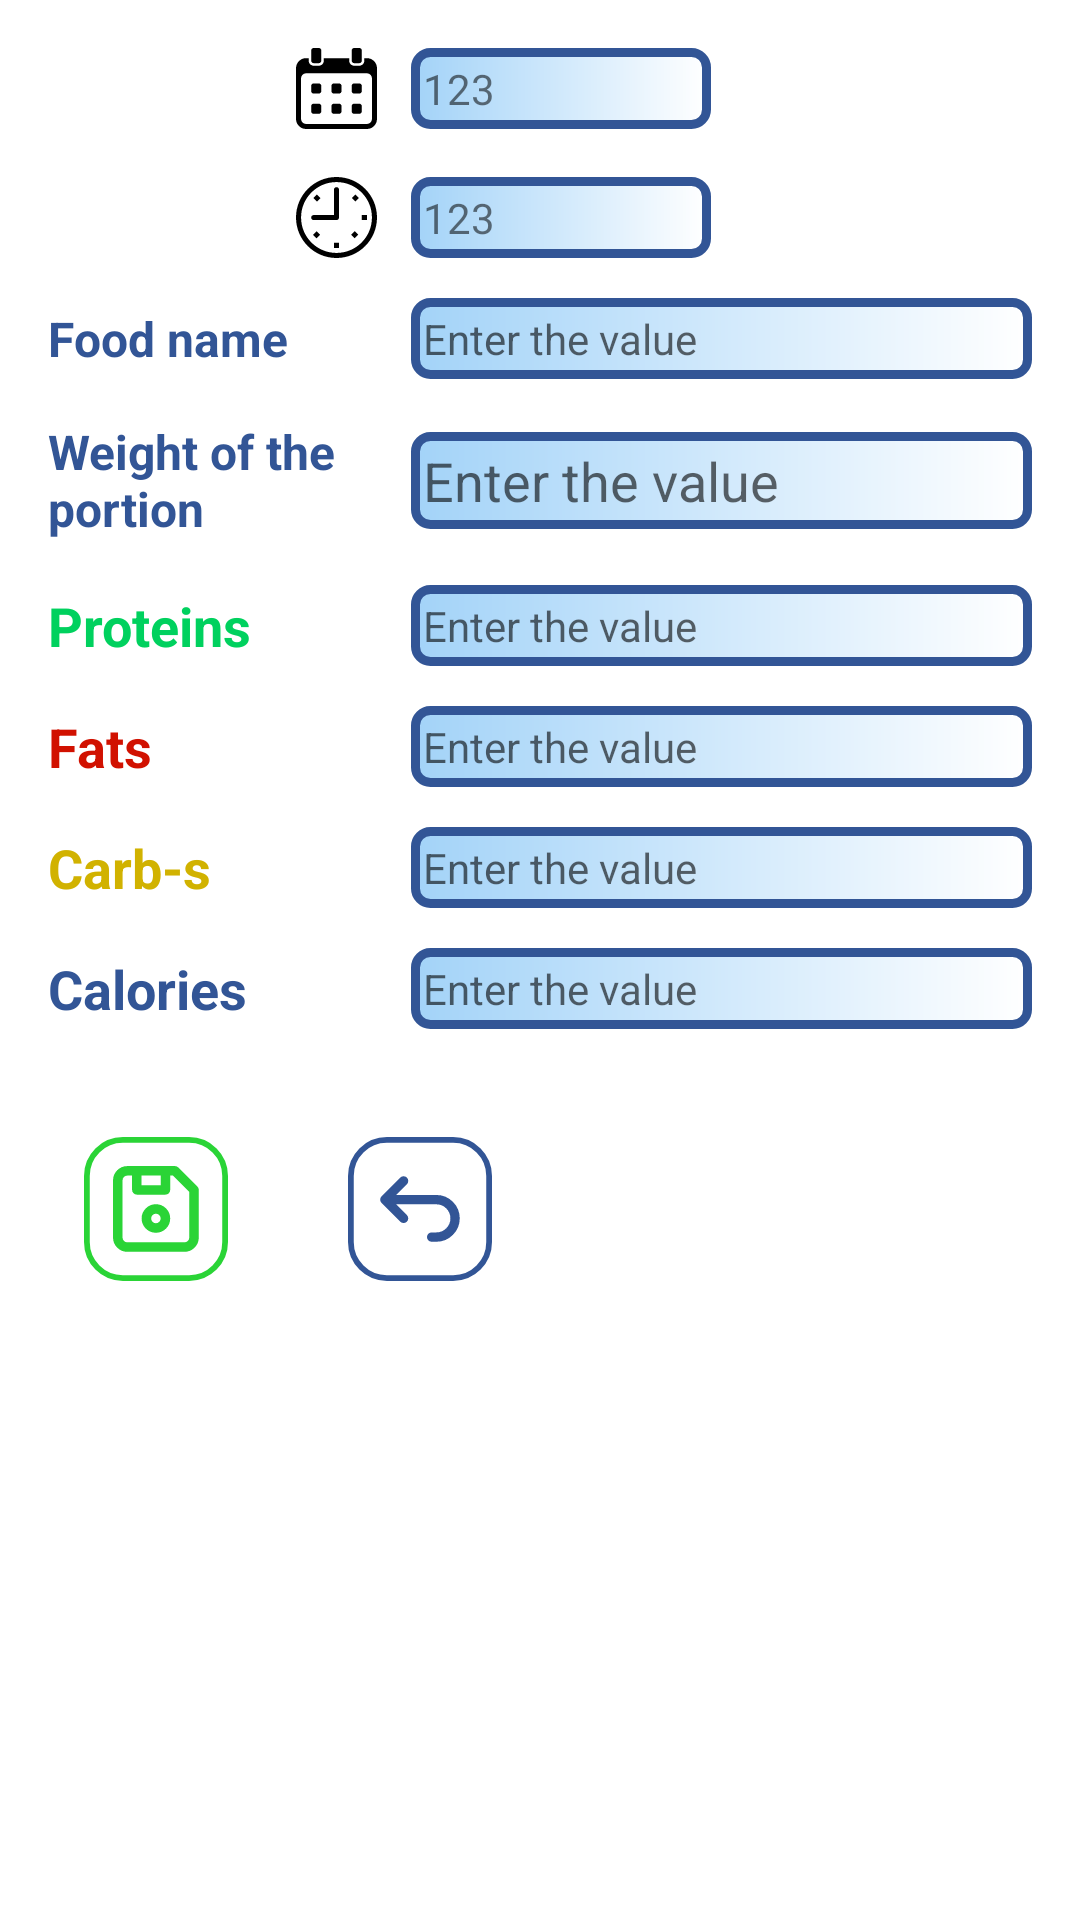

Here is an Android app screen rendered from its layout file. Give the layout XML and the strings, colors and styles it references.
<!-- AndroidManifest.xml: application theme Theme.EasyCalories -->
<!-- res/layout/fragment_selected_food_item.xml -->
<?xml version="1.0" encoding="utf-8"?>
<ScrollView xmlns:android="http://schemas.android.com/apk/res/android"
    xmlns:app="http://schemas.android.com/apk/res-auto"
    xmlns:tools="http://schemas.android.com/tools"
    android:layout_width="match_parent"
    android:layout_height="match_parent"
    android:paddingBottom="@dimen/common"
    tools:context=".ui.NewFoodItemFragment">

    <androidx.constraintlayout.widget.ConstraintLayout
    android:layout_width="match_parent"
    android:layout_height="match_parent">
        <View
            android:id="@+id/divider"
            android:visibility="invisible"
            android:layout_width="1dp"
            android:layout_height="match_parent"
            app:layout_constraintStart_toEndOf="@id/carbsTitle"
            android:background="?android:attr/listDivider" />
        <TextView
            android:id="@+id/foodNameTitle"
            android:layout_width="@dimen/nutrient_value_width_large"
            android:layout_height="wrap_content"
            android:layout_marginStart="@dimen/common"
            android:layout_marginTop="@dimen/common"
            app:layout_constraintStart_toStartOf="parent"
            app:layout_constraintTop_toBottomOf="@id/time"
            style="@style/textTitle"
            android:text="@string/foodName" />
        <ImageView
            android:id="@+id/calendarIcon"
            android:layout_width="wrap_content"
            android:layout_height="0dp"
            android:src="@drawable/calendar_48dp"
            app:layout_constraintEnd_toStartOf="@id/divider"
            app:layout_constraintTop_toTopOf="@id/date"
            app:layout_constraintBottom_toBottomOf="@id/date">
        </ImageView>
        <TextView
            android:id="@+id/date"
            android:layout_width="@dimen/nutrient_value_width_small"
            android:layout_height="wrap_content"
            android:layout_marginTop="@dimen/common"
            android:text="123"
            android:padding="@dimen/padding_edit_text"
            android:background="@drawable/edit_text_value"
            app:layout_constraintStart_toStartOf="@id/foodNameValue"
            app:layout_constraintTop_toTopOf="parent">
        </TextView>
        <ImageView
            android:id="@+id/clockIcon"
            android:layout_width="wrap_content"
            android:layout_height="0dp"
            android:src="@drawable/clock_icon48dp"
            app:layout_constraintEnd_toStartOf="@id/divider"
            app:layout_constraintTop_toTopOf="@id/time"
            app:layout_constraintBottom_toBottomOf="@id/time">
        </ImageView>
        <TextView
            android:id="@+id/time"
            android:layout_width="@dimen/nutrient_value_width_small"
            android:layout_height="wrap_content"
            android:layout_marginTop="@dimen/common"
            android:padding="@dimen/padding_edit_text"
            android:text="123"
            android:background="@drawable/edit_text_value"
            app:layout_constraintStart_toStartOf="@id/foodNameValue"
            app:layout_constraintTop_toBottomOf="@id/date">
        </TextView>
        <TextView
            android:id="@+id/foodNameValue"
            android:layout_width="0dp"
            android:layout_height="wrap_content"
            android:padding="@dimen/padding_edit_text"
            android:background="@drawable/edit_text_value"
            android:hint="@string/enterValue"
            app:layout_constraintStart_toEndOf="@id/divider"
            app:layout_constraintEnd_toEndOf="parent"
            android:layout_marginEnd="@dimen/common"
            app:layout_constraintTop_toTopOf="@id/foodNameTitle"
            app:layout_constraintBottom_toBottomOf="@id/foodNameTitle">
        </TextView>
        <TextView
            android:id="@+id/portionWeightTitle"
            android:layout_width="@dimen/nutrient_value_width_large"
            android:layout_height="wrap_content"
            android:layout_marginStart="@dimen/common"
            android:layout_marginTop="@dimen/common"
            app:layout_constraintStart_toStartOf="parent"
            app:layout_constraintTop_toBottomOf="@id/foodNameTitle"
            style="@style/textTitle"
            android:text="@string/portionWeight" />
        <EditText
            android:id="@+id/portionWeightValue"
            android:layout_width="0dp"
            android:layout_height="wrap_content"
            android:padding="@dimen/padding_edit_text"
            android:hint="@string/enterValue"
            android:inputType="number"
            android:background="@drawable/edit_text_value"
            app:layout_constraintStart_toEndOf="@id/divider"
            app:layout_constraintEnd_toEndOf="parent"
            android:layout_marginEnd="@dimen/common"
            app:layout_constraintTop_toTopOf="@id/portionWeightTitle"
            app:layout_constraintBottom_toBottomOf="@id/portionWeightTitle">
        </EditText>
        <TextView
            android:id="@+id/forHundredGrTitle"
            android:layout_width="match_parent"
            android:layout_height="wrap_content"
            android:visibility="gone"
            android:layout_marginTop="@dimen/common"
            android:textAlignment="center"
            app:layout_constraintStart_toStartOf="parent"
            app:layout_constraintTop_toBottomOf="@id/portionWeightTitle"
            android:text="@string/enterNutrientsFor100Gr" />
        <TextView
            android:id="@+id/proteinsTitle"
            android:layout_width="@dimen/nutrient_value_width_large"
            android:layout_height="wrap_content"
            android:layout_marginStart="@dimen/common"
            android:layout_marginTop="@dimen/common"
            app:layout_constraintStart_toStartOf="parent"
            app:layout_constraintTop_toBottomOf="@id/forHundredGrTitle"
            style="@style/proteinsTextTitle"
            android:text="@string/proteins" />
        <TextView
            android:id="@+id/proteinsValue"
            android:layout_width="0dp"
            android:layout_height="wrap_content"
            android:padding="@dimen/padding_edit_text"
            android:hint="@string/enterValue"
            android:background="@drawable/edit_text_value"
            app:layout_constraintStart_toEndOf="@id/divider"
            app:layout_constraintTop_toTopOf="@id/proteinsTitle"
            app:layout_constraintEnd_toEndOf="parent"
            android:layout_marginEnd="@dimen/common"
            app:layout_constraintBottom_toBottomOf="@id/proteinsTitle">
        </TextView>
        <TextView
            android:id="@+id/fatsTitle"
            android:layout_width="@dimen/nutrient_value_width_large"
            android:layout_height="wrap_content"
            android:layout_marginStart="@dimen/common"
            android:layout_marginTop="@dimen/common"
            app:layout_constraintStart_toStartOf="parent"
            app:layout_constraintTop_toBottomOf="@id/proteinsTitle"
            style="@style/fatsTextTitle"
            android:text="@string/fats" />
        <TextView
            android:id="@+id/fatsValue"
            android:layout_width="0dp"
            android:layout_height="wrap_content"
            android:padding="@dimen/padding_edit_text"
            android:hint="@string/enterValue"
            android:background="@drawable/edit_text_value"
            app:layout_constraintStart_toEndOf="@id/divider"
            app:layout_constraintTop_toTopOf="@id/fatsTitle"
            app:layout_constraintEnd_toEndOf="parent"
            android:layout_marginEnd="@dimen/common"
            app:layout_constraintBottom_toBottomOf="@id/fatsTitle">
        </TextView>
        <TextView
            android:id="@+id/carbsTitle"
            android:layout_width="@dimen/nutrient_value_width_large"
            android:layout_height="wrap_content"
            android:layout_marginStart="@dimen/common"
            android:layout_marginTop="@dimen/common"
            app:layout_constraintStart_toStartOf="parent"
            app:layout_constraintTop_toBottomOf="@id/fatsTitle"
            style="@style/carbsTextTitle"
            android:text="@string/carbohydrates" />
        <TextView
            android:id="@+id/carbsValue"
            android:layout_width="0dp"
            android:layout_height="wrap_content"
            android:padding="@dimen/padding_edit_text"
            android:hint="@string/enterValue"
            android:background="@drawable/edit_text_value"
            app:layout_constraintStart_toEndOf="@id/divider"
            app:layout_constraintTop_toTopOf="@id/carbsTitle"
            app:layout_constraintEnd_toEndOf="parent"
            android:layout_marginEnd="@dimen/common"
            app:layout_constraintBottom_toBottomOf="@id/carbsTitle">
        </TextView>
        <TextView
            android:id="@+id/caloriesTitle"
            android:layout_width="@dimen/nutrient_value_width_large"
            android:layout_height="wrap_content"
            android:layout_marginStart="@dimen/common"
            android:layout_marginTop="@dimen/common"
            app:layout_constraintStart_toStartOf="parent"
            app:layout_constraintTop_toBottomOf="@id/carbsTitle"
            style="@style/caloriesTextTitle"
            android:text="@string/calories" />
        <TextView
            android:id="@+id/caloriesValue"
            android:layout_width="0dp"
            android:layout_height="wrap_content"
            android:padding="@dimen/padding_edit_text"
            android:hint="@string/enterValue"
            android:background="@drawable/edit_text_value"
            app:layout_constraintStart_toEndOf="@id/divider"
            app:layout_constraintTop_toTopOf="@id/caloriesTitle"
            app:layout_constraintEnd_toEndOf="parent"
            android:layout_marginEnd="@dimen/common"
            app:layout_constraintBottom_toBottomOf="@id/caloriesTitle">
        </TextView>
        <androidx.appcompat.widget.AppCompatImageView
            android:id="@+id/foodImage"
            android:layout_margin="@dimen/common"
            android:layout_width="match_parent"
            android:layout_height="wrap_content"
            app:layout_constraintTop_toBottomOf="@id/caloriesValue"
            app:layout_constraintStart_toStartOf="parent">

        </androidx.appcompat.widget.AppCompatImageView>
        <com.google.android.material.button.MaterialButton
            android:id="@+id/buttonSave"
            android:layout_width="wrap_content"
            android:layout_height="wrap_content"
            android:layout_marginTop="@dimen/common"
            android:layout_marginStart="@dimen/common"
            style="@style/Widget.AppTheme.IconButtonOk"
            app:icon="@drawable/save_button_new_48dp"
            app:layout_constraintTop_toBottomOf="@id/foodImage"
            app:layout_constraintStart_toStartOf="parent">
        </com.google.android.material.button.MaterialButton>
        <com.google.android.material.button.MaterialButton
            android:id="@+id/buttonBack"
            android:layout_width="wrap_content"
            android:layout_height="wrap_content"
            style="@style/Widget.AppTheme.IconButton"
            app:icon="@drawable/return_button_new_48dp"
            app:layout_constraintTop_toBottomOf="@id/foodImage"
            app:layout_constraintStart_toEndOf="@id/buttonSave"
            android:layout_marginStart="@dimen/common"
            app:layout_constraintTop_toTopOf="@id/buttonSave"
            app:layout_constraintBottom_toBottomOf="@id/buttonSave">
        </com.google.android.material.button.MaterialButton>



    </androidx.constraintlayout.widget.ConstraintLayout>

</ScrollView>
<!-- resources referenced by this layout -->
<resources>
  <dimen name="common">16dp</dimen>
  <dimen name="nutrient_value_width_large">120dp</dimen>
  <dimen name="nutrient_value_width_small">100dp</dimen>
  <dimen name="padding_edit_text">4dp</dimen>
  <!-- drawable edit_text_value (drawable) -->
  <?xml version="1.0" encoding="utf-8"?>
  <shape xmlns:android="http://schemas.android.com/apk/res/android"
      android:thickness="0dp"
      android:shape="rectangle">
      <stroke android:width="3dp"
          android:color="@color/border"/>
      <corners android:radius="5dp" />
      <gradient android:startColor="@color/edit_text_gradient_start"
                android:endColor="@color/white"/>
  
  </shape>
  <string name="calories">Сalories</string>
  <string name="carbohydrates">Carb-s</string>
  <string name="enterNutrientsFor100Gr">Enter nutrients in 100 gr.</string>
  <string name="enterValue">Enter the value</string>
  <string name="fats">Fats</string>
  <string name="foodName">Food name</string>
  <string name="portionWeight">Weight of the portion</string>
  <string name="proteins">Proteins</string>
  <style name="Widget.AppTheme.IconButtonOk" parent="Widget.MaterialComponents.Button.TextButton.Icon">
          <item name="iconTint">@color/ok</item>
          <item name="iconPadding">0dp</item>
          <item name="android:insetTop">0dp</item>
          <item name="android:insetBottom">0dp</item>
          <item name="android:paddingStart">@dimen/icon_button_padding</item>
          <item name="android:paddingEnd">@dimen/icon_button_padding</item>
          <item name="android:minWidth">@dimen/icon_button_min_size</item>
          <item name="android:minHeight">@dimen/icon_button_min_size</item>
      </style>
  <style name="caloriesTextTitle" parent="Widget.AppCompat.TextView">
          <item name="android:textSize">18sp</item>
          <item name="android:textColor">@color/calories_fill</item>
          <item name="android:textStyle">bold</item>
      </style>
  <style name="carbsTextTitle" parent="Widget.AppCompat.TextView">
          <item name="android:textSize">18sp</item>
          <item name="android:textColor">@color/carbs_fill</item>
          <item name="android:textStyle">bold</item>
      </style>
  <style name="fatsTextTitle" parent="Widget.AppCompat.TextView">
          <item name="android:textSize">18sp</item>
          <item name="android:textColor">@color/fat_fill</item>
          <item name="android:textStyle">bold</item>
      </style>
  <style name="proteinsTextTitle" parent="Widget.AppCompat.TextView">
          <item name="android:textSize">18sp</item>
          <item name="android:textColor">@color/protein_fill</item>
          <item name="android:textStyle">bold</item>
      </style>
  <style name="textTitle" parent="Widget.AppCompat.TextView">
          <item name="android:textSize">16sp</item>
          <item name="android:textColor">@color/main_color_blue</item>
          <item name="android:textStyle">bold</item>
      </style>
  <color name="border">#325596</color>
  <color name="edit_text_gradient_start">#A3D3F8</color>
  <color name="white">#FFFFFFFF</color>
  <color name="main_color_blue">#325596</color>
  <dimen name="icon_button_padding">12dp</dimen>
  <dimen name="icon_button_min_size">32dp</dimen>
  <color name="ok">#2AD436</color>
  <color name="calories_fill">#325596</color>
  <color name="carbs_fill">#D1B200</color>
  <color name="fat_fill">#D11100</color>
  <color name="protein_fill">#00D15E</color>
  <color name="purple_700">#FF3700B3</color>
  <color name="action_button">#2AD436</color>
  <color name="black">#FF000000</color>
  <style name="MyActionButtonOverflow" parent="android:style/Widget.Holo.Light.ActionButton.Overflow">
          <item name="android:src">@drawable/menu_icon_48dp</item>
      </style>
</resources>
